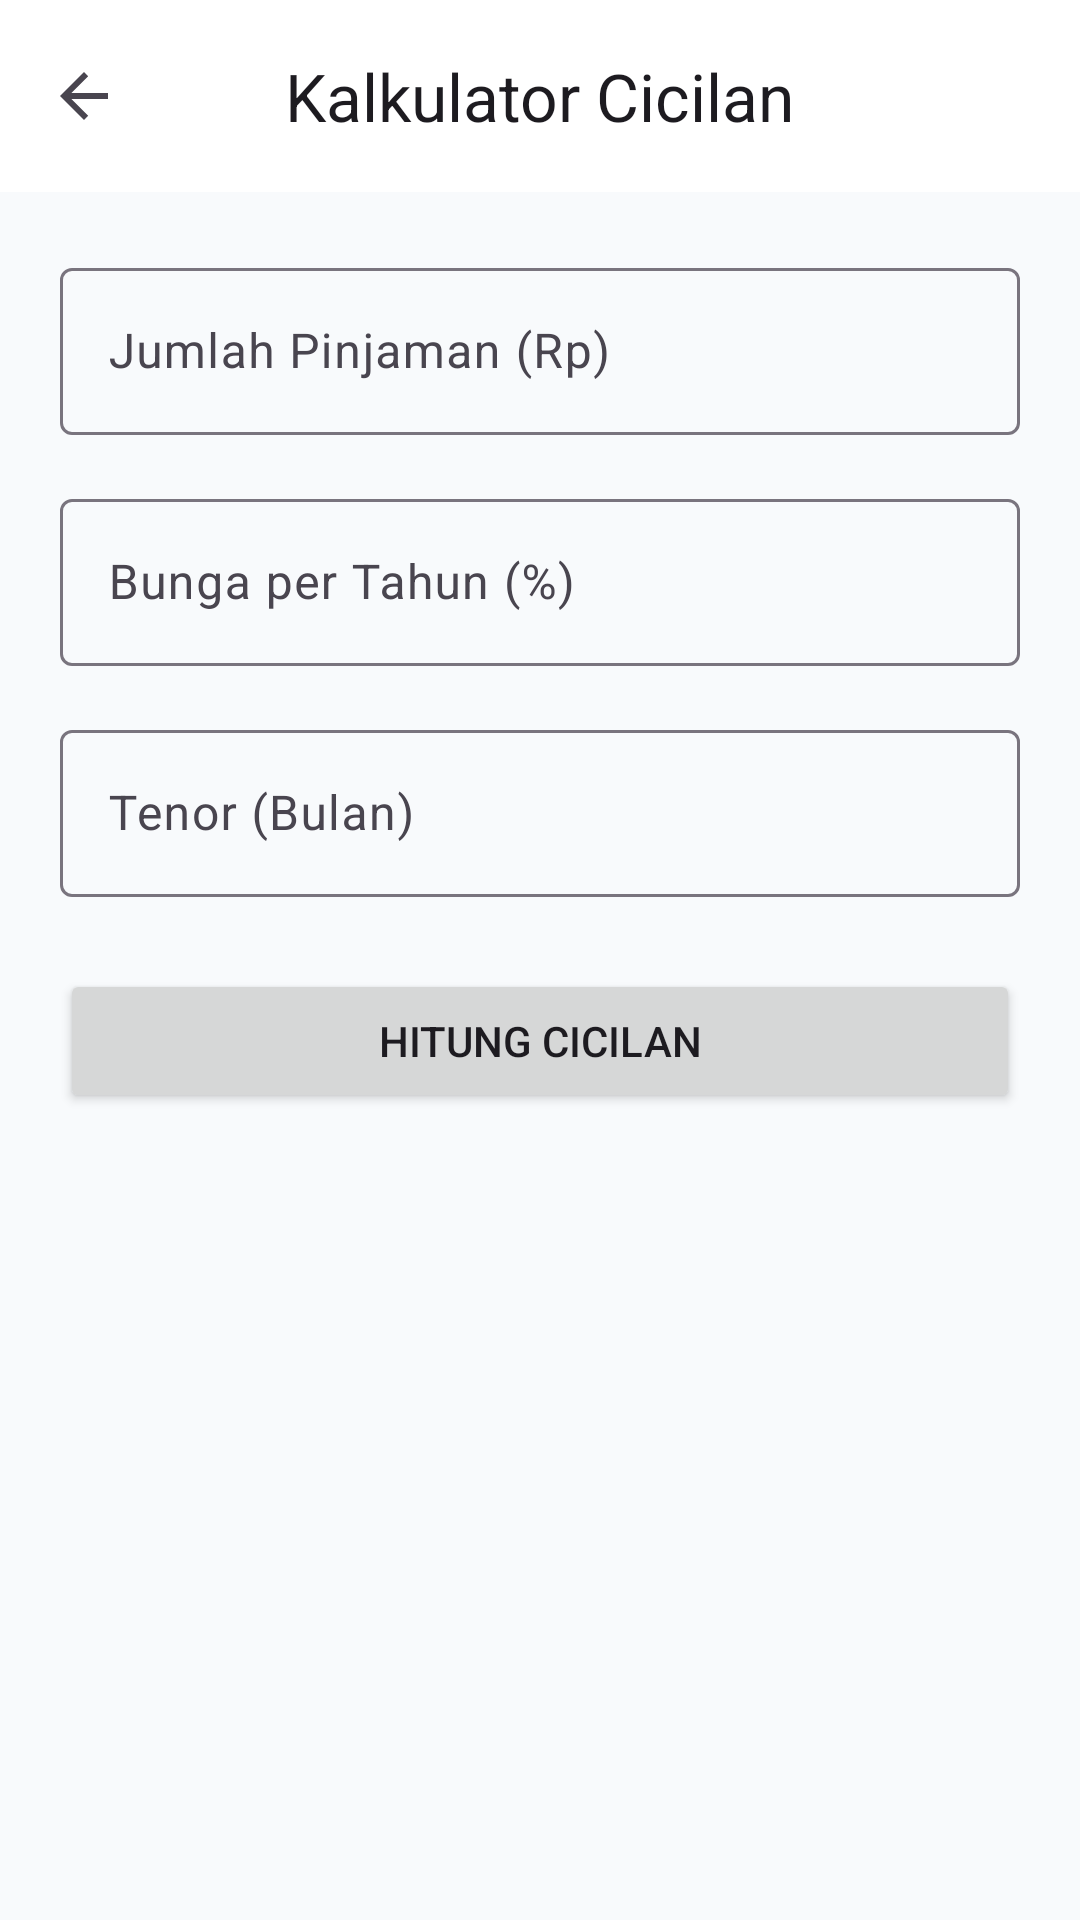

Android layout source for this screen:
<!-- AndroidManifest.xml: application theme Theme.CekUserAgent -->
<!-- res/layout/activity_loan_calculator.xml -->
<?xml version="1.0" encoding="utf-8"?>
<LinearLayout xmlns:android="http://schemas.android.com/apk/res/android"
    xmlns:app="http://schemas.android.com/apk/res-auto"
    android:layout_width="match_parent"
    android:layout_height="match_parent"
    android:orientation="vertical"
    android:background="?android:attr/colorBackground">

    <com.google.android.material.appbar.AppBarLayout
        android:layout_width="match_parent"
        android:layout_height="wrap_content">
        <com.google.android.material.appbar.MaterialToolbar
            android:id="@+id/toolbar"
            android:layout_width="match_parent"
            android:layout_height="?attr/actionBarSize"
            app:title="Kalkulator Cicilan"
            app:titleCentered="true"
            app:navigationIcon="?attr/homeAsUpIndicator"/>
    </com.google.android.material.appbar.AppBarLayout>

    <ScrollView
        android:layout_width="match_parent"
        android:layout_height="match_parent"
        android:padding="20dp">
        <LinearLayout
            android:layout_width="match_parent"
            android:layout_height="wrap_content"
            android:orientation="vertical">

            <com.google.android.material.textfield.TextInputLayout
                android:layout_width="match_parent"
                android:layout_height="wrap_content"
                android:hint="Jumlah Pinjaman (Rp)"
                app:boxBackgroundMode="outline">
                <com.google.android.material.textfield.TextInputEditText
                    android:id="@+id/etLoan"
                    android:layout_width="match_parent"
                    android:layout_height="wrap_content"
                    android:inputType="numberDecimal"/>
            </com.google.android.material.textfield.TextInputLayout>

            <com.google.android.material.textfield.TextInputLayout
                android:layout_width="match_parent"
                android:layout_height="wrap_content"
                android:layout_marginTop="16dp"
                android:hint="Bunga per Tahun (%)"
                app:boxBackgroundMode="outline">
                <com.google.android.material.textfield.TextInputEditText
                    android:id="@+id/etInterest"
                    android:layout_width="match_parent"
                    android:layout_height="wrap_content"
                    android:inputType="numberDecimal"/>
            </com.google.android.material.textfield.TextInputLayout>

            <com.google.android.material.textfield.TextInputLayout
                android:layout_width="match_parent"
                android:layout_height="wrap_content"
                android:layout_marginTop="16dp"
                android:hint="Tenor (Bulan)"
                app:boxBackgroundMode="outline">
                <com.google.android.material.textfield.TextInputEditText
                    android:id="@+id/etTenor"
                    android:layout_width="match_parent"
                    android:layout_height="wrap_content"
                    android:inputType="number"/>
            </com.google.android.material.textfield.TextInputLayout>

            <Button
                android:id="@+id/btnCalculate"
                android:layout_width="match_parent"
                android:layout_height="wrap_content"
                android:layout_marginTop="24dp"
                android:text="Hitung Cicilan"/>

            <com.google.android.material.card.MaterialCardView
                android:id="@+id/cvResult"
                android:layout_width="match_parent"
                android:layout_height="wrap_content"
                android:layout_marginTop="24dp"
                app:cardElevation="2dp"
                app:cardCornerRadius="16dp"
                android:visibility="gone">
                <LinearLayout
                    android:layout_width="match_parent"
                    android:layout_height="wrap_content"
                    android:orientation="vertical"
                    android:padding="24dp">

                    <TextView android:text="Cicilan per Bulan" android:textColor="?android:textColorSecondary" android:layout_width="wrap_content" android:layout_height="wrap_content"/>
                    <TextView android:id="@+id/tvMonthly" android:textSize="32sp" android:textStyle="bold" android:layout_width="wrap_content" android:layout_height="wrap_content" android:layout_marginTop="4dp" android:layout_marginBottom="16dp"/>

                    <TextView android:text="Total Bunga" android:textColor="?android:textColorSecondary" android:layout_width="wrap_content" android:layout_height="wrap_content"/>
                    <TextView android:id="@+id/tvTotalInterest" android:textSize="18sp" android:textStyle="bold" android:textColor="#F44336" android:layout_width="wrap_content" android:layout_height="wrap_content" android:layout_marginTop="4dp" android:layout_marginBottom="16dp"/>

                    <TextView android:text="Total Pembayaran" android:textColor="?android:textColorSecondary" android:layout_width="wrap_content" android:layout_height="wrap_content"/>
                    <TextView android:id="@+id/tvTotalPayment" android:textSize="18sp" android:textStyle="bold" android:layout_width="wrap_content" android:layout_height="wrap_content" android:layout_marginTop="4dp"/>
                </LinearLayout>
            </com.google.android.material.card.MaterialCardView>
        </LinearLayout>
    </ScrollView>
</LinearLayout>
<!-- resources referenced by this layout -->
<resources>
  <style name="Theme.CekUserAgent" parent="Theme.Material3.DayNight.NoActionBar">
          <item name="colorPrimary">@color/primary</item>
          <item name="colorOnPrimary">@color/onPrimary</item>
          <item name="colorPrimaryContainer">@color/primaryContainer</item>
          <item name="colorOnPrimaryContainer">@color/onPrimaryContainer</item>
          <item name="colorSecondary">@color/secondary</item>
          <item name="colorOnSecondary">@color/onSecondary</item>
          <item name="colorSecondaryContainer">@color/secondaryContainer</item>
          <item name="colorOnSecondaryContainer">@color/onSecondaryContainer</item>
          <item name="android:colorBackground">@color/background</item>
          <item name="colorSurface">@color/surface</item>
          <item name="colorOnSurface">@color/onSurface</item>
      </style>
  <color name="primary">#2563EB</color>
  <color name="onPrimary">#FFFFFF</color>
  <color name="primaryContainer">#DBEAFE</color>
  <color name="onPrimaryContainer">#1E3A8A</color>
  <color name="secondary">#4F46E5</color>
  <color name="onSecondary">#FFFFFF</color>
  <color name="secondaryContainer">#E0E7FF</color>
  <color name="onSecondaryContainer">#312E81</color>
  <color name="background">#F8FAFC</color>
  <color name="surface">#FFFFFF</color>
  <color name="onSurface">#0F172A</color>
</resources>
